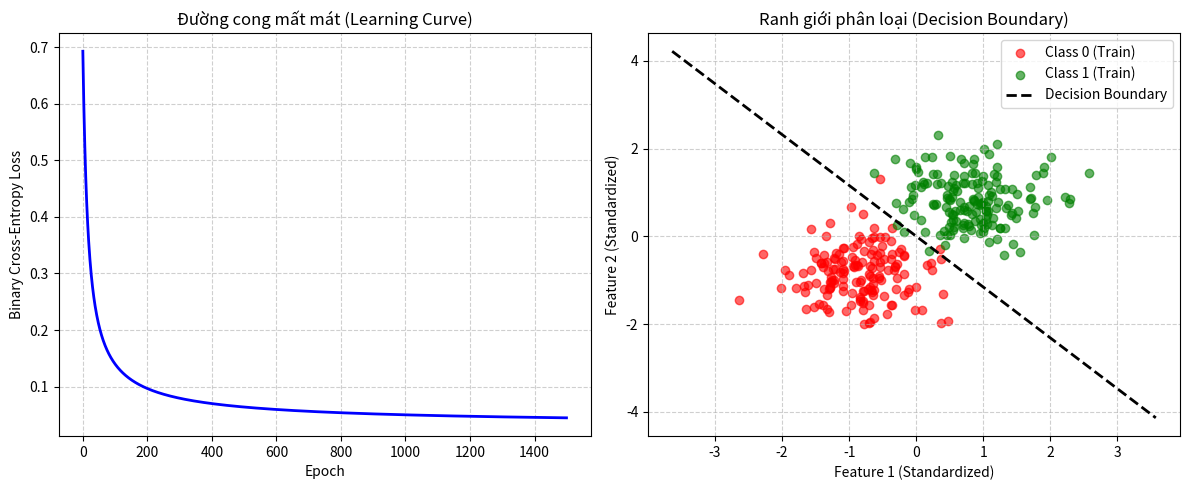

The matplotlib source for this figure:
import matplotlib.pyplot as plt
import numpy as np


# ==========================================
# 1. TIỀN XỬ LÝ DỮ LIỆU: BỘ CHUẨN HÓA DỮ LIỆU
# ==========================================
class StandardScaler:
    """Chuẩn hóa dữ liệu về phân phối chuẩn (mean=0, std=1) từ đầu."""
    def __init__(self):
        self.mean = None
        self.std = None

    def fit(self, X):
        self.mean = np.mean(X, axis=0)
        self.std = np.std(X, axis=0)
        # Tránh chia cho 0 nếu std = 0
        self.std[self.std == 0] = 1e-8
        return self

    def transform(self, X):
        return (X - self.mean) / self.std

    def fit_transform(self, X):
        return self.fit(X).transform(X)


# ==========================================
# 2. THUẬT TOÁN LOGISTIC REGRESSION HOÀN CHỈNH
# ==========================================
class RobustLogisticRegression:
    def __init__(self, lr=0.01, n_iters=1000, penalty='l2', lambda_param=0.01, tol=1e-5, verbose=False):
        """
        Logistic Regression Classifier chuẩn Production/Research.
        
        Parameters:
        -----------
        - lr : float, Tốc độ học (learning rate)
        - n_iters : int, Số vòng lặp tối đa
        - penalty : str, Loại chuẩn hóa ('l2', 'l1', hoặc None)
        - lambda_param : float, Hệ số phạt regularization
        - tol : float, Ngưỡng dừng sớm khi gradient norm < tol
        - verbose : bool, Có in thông báo tiến trình ra màn hình hay không
        """
        self.lr = lr
        self.n_iters = n_iters
        self.penalty = penalty
        self.lambda_param = lambda_param
        self.tol = tol
        self.verbose = verbose
        
        self.weights = None
        self.bias = None
        self.loss_history = []

    def _sigmoid(self, z):
        """Sigmoid ổn định số học (tránh overflow khi z quá lớn/nhỏ)."""
        return 1 / (1 + np.exp(-np.clip(z, -500, 500)))

    def compute_loss(self, y_true, y_pred_proba):
        """Tính Binary Cross-Entropy Loss kết hợp Regularization."""
        m = len(y_true)
        eps = 1e-15
        y_pred_proba = np.clip(y_pred_proba, eps, 1 - eps)
        
        # 1. Binary Cross-Entropy cơ bản
        bce = - (1 / m) * np.sum(y_true * np.log(y_pred_proba) + (1 - y_true) * np.log(1 - y_pred_proba))
        
        # 2. Thành phần phạt Regularization (không phạt bias)
        reg_loss = 0.0
        if self.penalty == 'l2':
            reg_loss = (self.lambda_param / (2 * m)) * np.sum(self.weights ** 2)
        elif self.penalty == 'l1':
            reg_loss = (self.lambda_param / m) * np.sum(np.abs(self.weights))
            
        return bce + reg_loss

    def fit(self, X, y):
        """Huấn luyện mô hình với Gradient Descent + Regularization + Early Stopping."""
        n_samples, n_features = X.shape
        
        # Khởi tạo tham số
        self.weights = np.zeros(n_features)
        self.bias = 0.0
        self.loss_history = []

        for epoch in range(self.n_iters):
            # Forward pass
            linear_model = np.dot(X, self.weights) + self.bias
            y_pred = self._sigmoid(linear_model)

            # Lưu lại loss hiện tại
            loss = self.compute_loss(y, y_pred)
            self.loss_history.append(loss)

            # Backward pass (Tính Gradients)
            dw = (1 / n_samples) * np.dot(X.T, (y_pred - y))
            db = (1 / n_samples) * np.sum(y_pred - y)

            # Thêm đạo hàm Regularization vào dw
            if self.penalty == 'l2':
                dw += (self.lambda_param / n_samples) * self.weights
            elif self.penalty == 'l1':
                dw += (self.lambda_param / n_samples) * np.sign(self.weights)

            # Kiểm tra điều kiện dừng sớm (Early Stopping)
            grad_norm = np.linalg.norm(dw)
            if grad_norm < self.tol:
                if self.verbose:
                    print(f"-> Hội tụ sớm tại epoch {epoch} (Gradient norm < {self.tol})")
                break

            # Cập nhật trọng số
            self.weights -= self.lr * dw
            self.bias -= self.lr * db

            # In log định kỳ
            if self.verbose and epoch % (self.n_iters // 10 or 1) == 0:
                print(f"Epoch {epoch:4d}/{self.n_iters} | Loss: {loss:.5f} | Grad Norm: {grad_norm:.6f}")

        return self

    def predict_proba(self, X):
        """Trả về ma trận xác suất 2 cột: [P(y=0), P(y=1)]."""
        linear_model = np.dot(X, self.weights) + self.bias
        prob_1 = self._sigmoid(linear_model)
        prob_0 = 1 - prob_1
        return np.column_stack((prob_0, prob_1))

    def predict(self, X, threshold=0.5):
        """Dự đoán nhãn nhị phân {0, 1} theo ngưỡng threshold."""
        prob_1 = self.predict_proba(X)[:, 1]
        return (prob_1 >= threshold).astype(int)

    def score(self, X, y):
        """Tính Accuracy trực tiếp."""
        y_pred = self.predict(X)
        return np.mean(y_pred == y)


# ==========================================
# 3. CÁC HÀM ĐÁNH GIÁ MÔ HÌNH (METRICS)
# ==========================================
def evaluate_metrics(y_true, y_pred):
    """Tính toán chi tiết Accuracy, Precision, Recall, F1-score và Confusion Matrix."""
    tp = np.sum((y_true == 1) & (y_pred == 1))
    tn = np.sum((y_true == 0) & (y_pred == 0))
    fp = np.sum((y_true == 0) & (y_pred == 1))
    fn = np.sum((y_true == 1) & (y_pred == 0))

    accuracy = (tp + tn) / (tp + tn + fp + fn) if (tp + tn + fp + fn) > 0 else 0
    precision = tp / (tp + fp) if (tp + fp) > 0 else 0
    recall = tp / (tp + fn) if (tp + fn) > 0 else 0
    f1 = 2 * (precision * recall) / (precision + recall) if (precision + recall) > 0 else 0

    return {
        "Accuracy": accuracy,
        "Precision": precision,
        "Recall": recall,
        "F1-Score": f1,
        "Confusion_Matrix": np.array([[tn, fp], [fn, tp]])
    }


# ==========================================
# 4. CHẠY THỬ NGHIỆM VÀ TRỰC QUAN HÓA
# ==========================================
if __name__ == "__main__":
    np.random.seed(42)

    # 1. Tạo tập dữ liệu 2 chiều (để có thể vẽ đồ thị decision boundary)
    print("[1] Đang tạo dữ liệu mẫu...")
    n_samples = 400
    # Lớp 0
    X0 = np.random.randn(n_samples // 2, 2) + np.array([-1.5, -1.5])
    y0 = np.zeros(n_samples // 2, dtype=int)
    # Lớp 1
    X1 = np.random.randn(n_samples // 2, 2) + np.array([1.5, 1.5])
    y1 = np.ones(n_samples // 2, dtype=int)

    X = np.vstack((X0, X1))
    y = np.concatenate((y0, y1))

    # Xáo trộn dữ liệu
    indices = np.random.permutation(n_samples)
    X, y = X[indices], y[indices]

    # 2. Chia Train / Test (80% Train - 20% Test)
    train_size = int(0.8 * n_samples)
    X_train_raw, X_test_raw = X[:train_size], X[train_size:]
    y_train, y_test = y[:train_size], y[train_size:]

    # 3. Chuẩn hóa dữ liệu
    scaler = StandardScaler()
    X_train = scaler.fit_transform(X_train_raw)
    X_test = scaler.transform(X_test_raw)

    # 4. Huấn luyện mô hình
    print("\n[2] Bắt đầu huấn luyện mô hình Logistic Regression...")
    clf = RobustLogisticRegression(
        lr=0.1, 
        n_iters=1500, 
        penalty='l2', 
        lambda_param=0.01, 
        tol=1e-5, 
        verbose=True
    )
    clf.fit(X_train, y_train)

    # 5. Đánh giá trên tập Test
    print("\n[3] Kết quả đánh giá trên tập Test:")
    y_test_pred = clf.predict(X_test)
    metrics = evaluate_metrics(y_test, y_test_pred)

    print(f" • Accuracy : {metrics['Accuracy'] * 100:.2f}%")
    print(f" • Precision: {metrics['Precision'] * 100:.2f}%")
    print(f" • Recall   : {metrics['Recall'] * 100:.2f}%")
    print(f" • F1-Score : {metrics['F1-Score'] * 100:.2f}%")
    print(f" • Confusion Matrix:\n{metrics['Confusion_Matrix']}")
    print(f" • Trọng số w: {clf.weights}, Bias b: {clf.bias:.4f}")

    # 6. Vẽ biểu đồ trực quan hóa
    print("\n[4] Đang hiển thị đồ thị...")
    plt.figure(figsize=(12, 5))

    # Đồ thị 1: Learning Curve (Hàm mất mát qua các Epoch)
    plt.subplot(1, 2, 1)
    plt.plot(clf.loss_history, color='blue', lw=2)
    plt.title("Đường cong mất mát (Learning Curve)")
    plt.xlabel("Epoch")
    plt.ylabel("Binary Cross-Entropy Loss")
    plt.grid(True, linestyle='--', alpha=0.6)

    # Đồ thị 2: Decision Boundary (Ranh giới phân loại)
    plt.subplot(1, 2, 2)
    # Ranh giới phân loại: w0*x0 + w1*x1 + b = 0 => x1 = -(w0*x0 + b) / w1
    x0_vals = np.linspace(X_train[:, 0].min() - 1, X_train[:, 0].max() + 1, 100)
    x1_vals = -(clf.weights[0] * x0_vals + clf.bias) / clf.weights[1]

    plt.scatter(X_train[y_train == 0][:, 0], X_train[y_train == 0][:, 1], color='red', label='Class 0 (Train)', alpha=0.6)
    plt.scatter(X_train[y_train == 1][:, 0], X_train[y_train == 1][:, 1], color='green', label='Class 1 (Train)', alpha=0.6)
    plt.plot(x0_vals, x1_vals, color='black', linestyle='--', lw=2, label='Decision Boundary')
    
    plt.title("Ranh giới phân loại (Decision Boundary)")
    plt.xlabel("Feature 1 (Standardized)")
    plt.ylabel("Feature 2 (Standardized)")
    plt.legend()
    plt.grid(True, linestyle='--', alpha=0.6)

    plt.tight_layout()
    plt.show()
